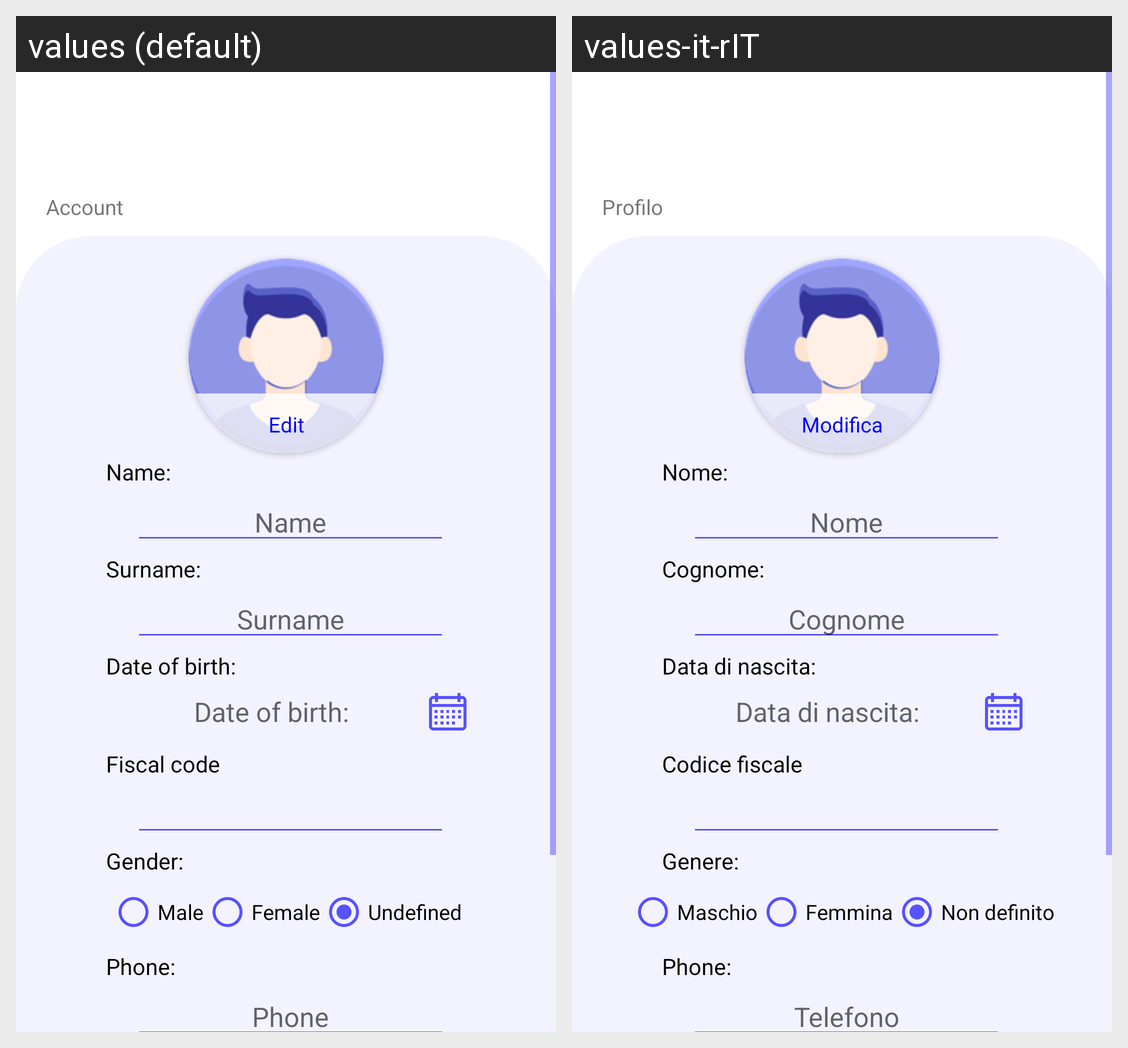

This grid shows one Android layout under two languages. Give, for every string resource on the screen, its name, the default text and each shown locale's text.
Android screen res/layout/fragment_account.xml rendered under 2 locales, left to right: values (default), values-it-rIT. Device: Nexus 5 (rendered at 1080×1920; each locale shown at half size, 540×960, under a caption strip naming it); theme Theme.Savent.
Strings drawn on this screen, with the default value and each locale's value (text and hints the layout hard-codes, and strings that could not be matched under every locale, appear in the picture but are not listed):

account
  values: Account
  values-it-rIT: Profilo

ModificaImmagineProfilo
  values: Edit
  values-it-rIT: Modifica

Nome
  values: Name:
  values-it-rIT: Nome:

nomeUtente
  values: Name
  values-it-rIT: Nome

Cognome
  values: Surname:
  values-it-rIT: Cognome:

cognomeUtente
  values: Surname
  values-it-rIT: Cognome

dataNascita
  values: Date of birth:
  values-it-rIT: Data di nascita:

codice_fiscale
  values: Fiscal code
  values-it-rIT: Codice fiscale

Genere
  values: Gender:
  values-it-rIT: Genere:

genereMaschile
  values: Male
  values-it-rIT: Maschio

genereFemminile
  values: Female
  values-it-rIT: Femmina

genereNonDefinito
  values: Undefined
  values-it-rIT: Non definito

telefonoUtente
  values: Phone
  values-it-rIT: Telefono
